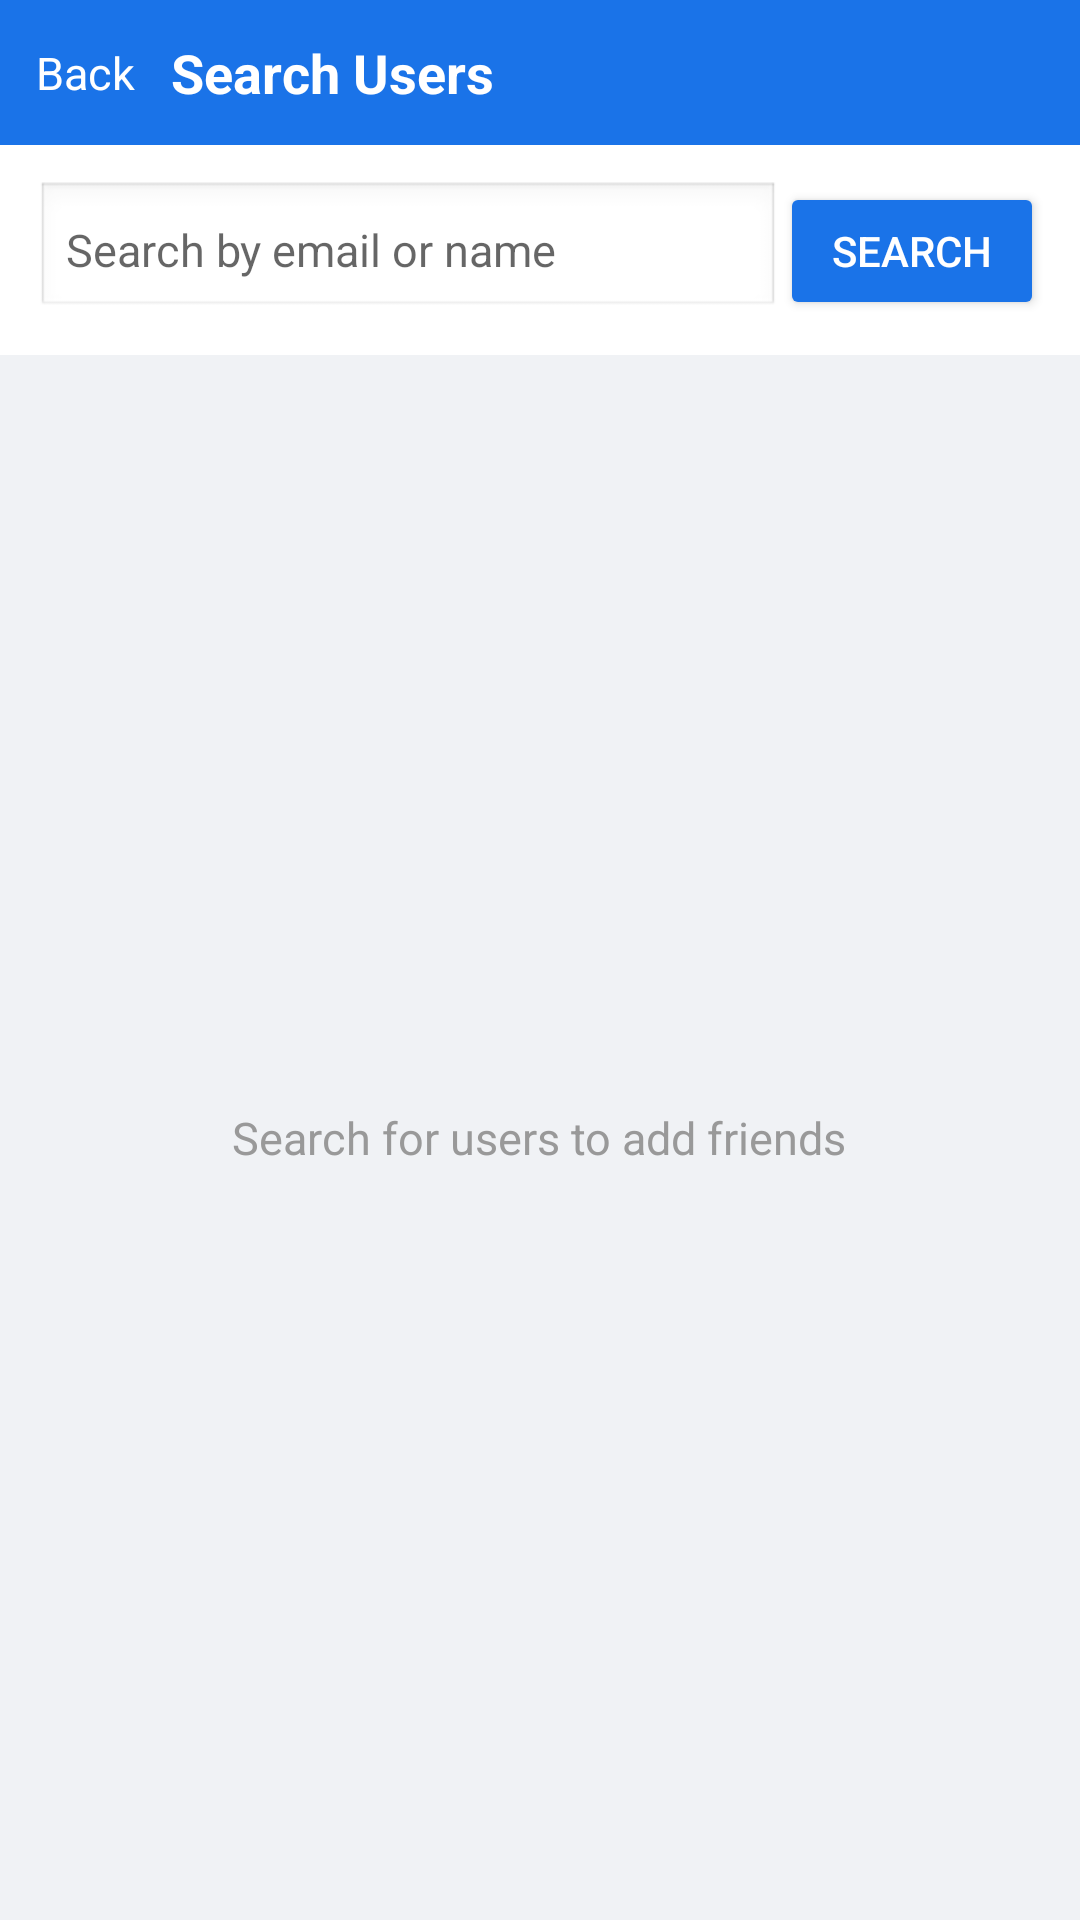

The Android layout XML behind this screen, and the referenced resources:
<!-- AndroidManifest.xml: application theme android:Theme.Material.Light.NoActionBar -->
<!-- res/layout/activity_search.xml -->
<?xml version="1.0" encoding="utf-8"?>
<LinearLayout xmlns:android="http://schemas.android.com/apk/res/android"
    android:layout_width="match_parent" android:layout_height="match_parent"
    android:orientation="vertical" android:background="#f0f2f5">

    <LinearLayout android:layout_width="match_parent" android:layout_height="wrap_content"
        android:background="#1a73e8" android:padding="12dp" android:orientation="horizontal"
        android:gravity="center_vertical">
        <TextView android:id="@+id/backBtn" android:layout_width="wrap_content"
            android:layout_height="wrap_content" android:text="Back" android:textColor="#fff"
            android:textSize="15sp" android:paddingEnd="12dp"/>
        <TextView android:layout_width="wrap_content" android:layout_height="wrap_content"
            android:text="Search Users" android:textColor="#fff" android:textSize="18sp"
            android:textStyle="bold"/>
    </LinearLayout>

    <LinearLayout android:layout_width="match_parent" android:layout_height="wrap_content"
        android:orientation="horizontal" android:padding="12dp" android:background="#fff">
        <EditText android:id="@+id/searchInput" android:layout_width="0dp"
            android:layout_height="46dp" android:layout_weight="1" android:hint="Search by email or name"
            android:inputType="text" android:padding="10dp" android:textSize="15sp"
            android:background="@android:drawable/edit_text"/>
        <Button android:id="@+id/searchBtn" android:layout_width="wrap_content"
            android:layout_height="46dp" android:text="Search" android:textColor="#fff"
            android:backgroundTint="#1a73e8"/>
    </LinearLayout>

    <FrameLayout android:layout_width="match_parent" android:layout_height="0dp" android:layout_weight="1">
        <ListView android:id="@+id/userList" android:layout_width="match_parent"
            android:layout_height="match_parent" android:divider="@null" android:dividerHeight="1dp"
            android:padding="8dp"/>
        <TextView android:id="@+id/emptyText" android:layout_width="wrap_content"
            android:layout_height="wrap_content" android:layout_gravity="center"
            android:text="Search for users to add friends" android:textColor="#999"
            android:textSize="15sp"/>
        <ProgressBar android:id="@+id/progress" android:layout_width="wrap_content"
            android:layout_height="wrap_content" android:layout_gravity="center" android:visibility="gone"/>
    </FrameLayout>
</LinearLayout>
<!-- resources referenced by this layout -->
<resources>

</resources>
